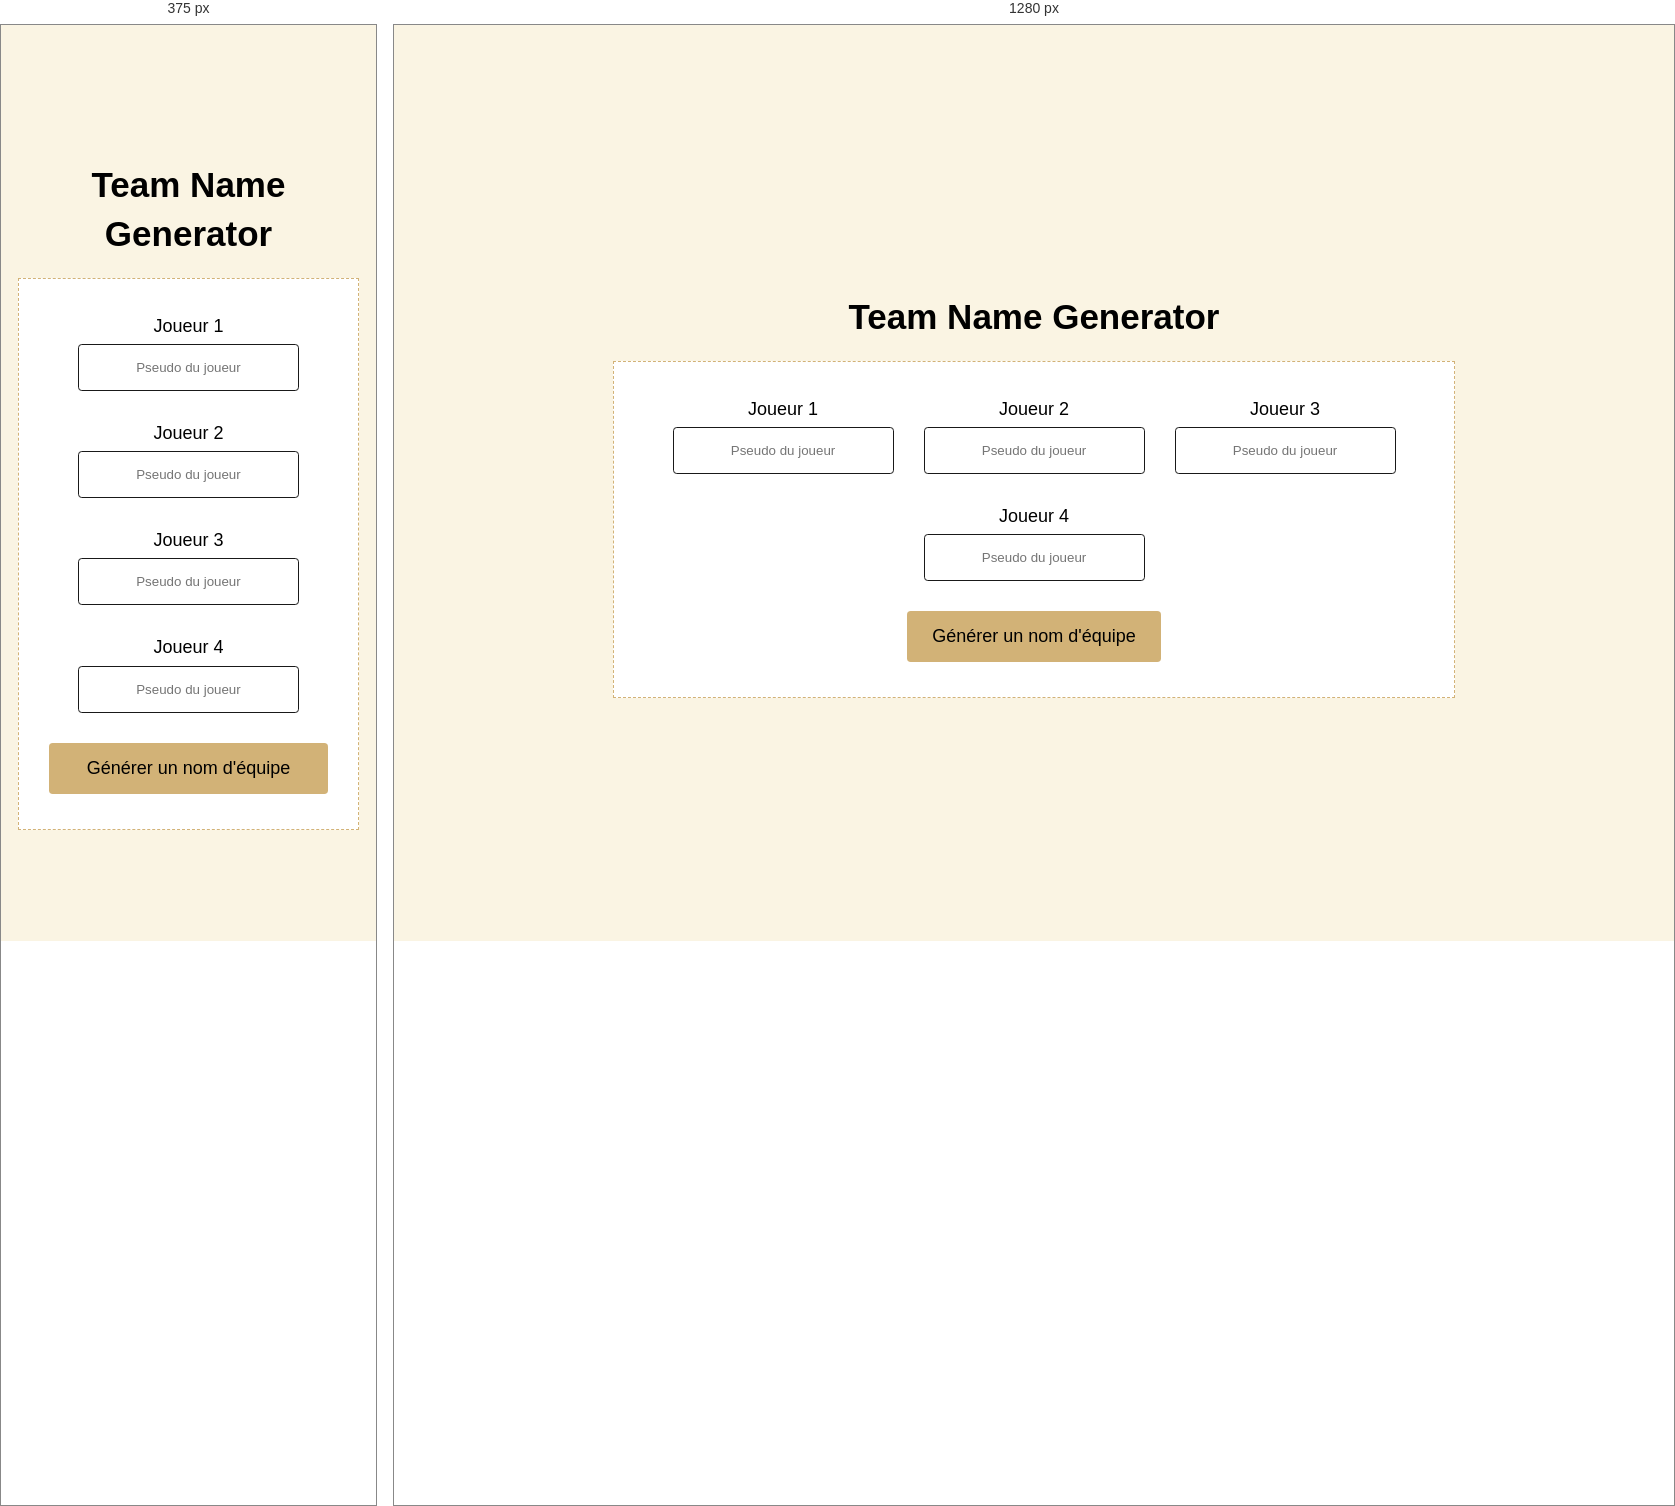
Rendered at 375 px and 1280 px, left to right.

<!-- file: index.html -->
<!doctype html>
<html lang="fr">
  	<head>
	    <meta charset="UTF-8" />
		<meta name="viewport" content="width=device-width, initial-scale=1.0" />
		<title>Team Name Generator</title>
		<link rel="icon" type="image/png" href="favicon.png" />
		<link rel="stylesheet" href="reset.css" />
		<link rel="stylesheet" href="style.css" />
		<script src="script.js" defer></script>
	</head>
	<body>
		<header role="banner">
			<h1 lang="eng">Team Name Generator</h1>
		</header>
	    <main role="main">
	    	<div class="form-input">
	    		<label for="player1">Joueur 1</label>
	    		<input id="player1" placeholder="Pseudo du joueur" type="text">    		
	    	</div>
	    	<div class="form-input">
	    		<label for="player2">Joueur 2</label>
	    		<input id="player2" placeholder="Pseudo du joueur" type="text">	    		
	    	</div>
	    	<div class="form-input">
	    		<label for="player3">Joueur 3</label>
	    		<input id="player3" placeholder="Pseudo du joueur" type="text">	    		
	    	</div>
	    	<div class="form-input">
	    		<label for="player4">Joueur 4</label>
	    		<input id="player4" placeholder="Pseudo du joueur" type="text">	    		
	    	</div>
	    	<div class="form-btn">
	    		<button id="generator">Générer un nom d'équipe</button>
	    	</div>
	    	<div id="generated-name" role="status"></div>
	    </main>
  	</body>
</html>

/* @media block from style.css */
@media screen and (max-width: 992px) {
  main[role="main"] {
    width: 95%;
  }
}

/* @media block from style.css */
@media screen and (max-width: 992px) { 
  button {
    width: 100%;
    margin-left: 0;
    margin-right: 0;
  }
}